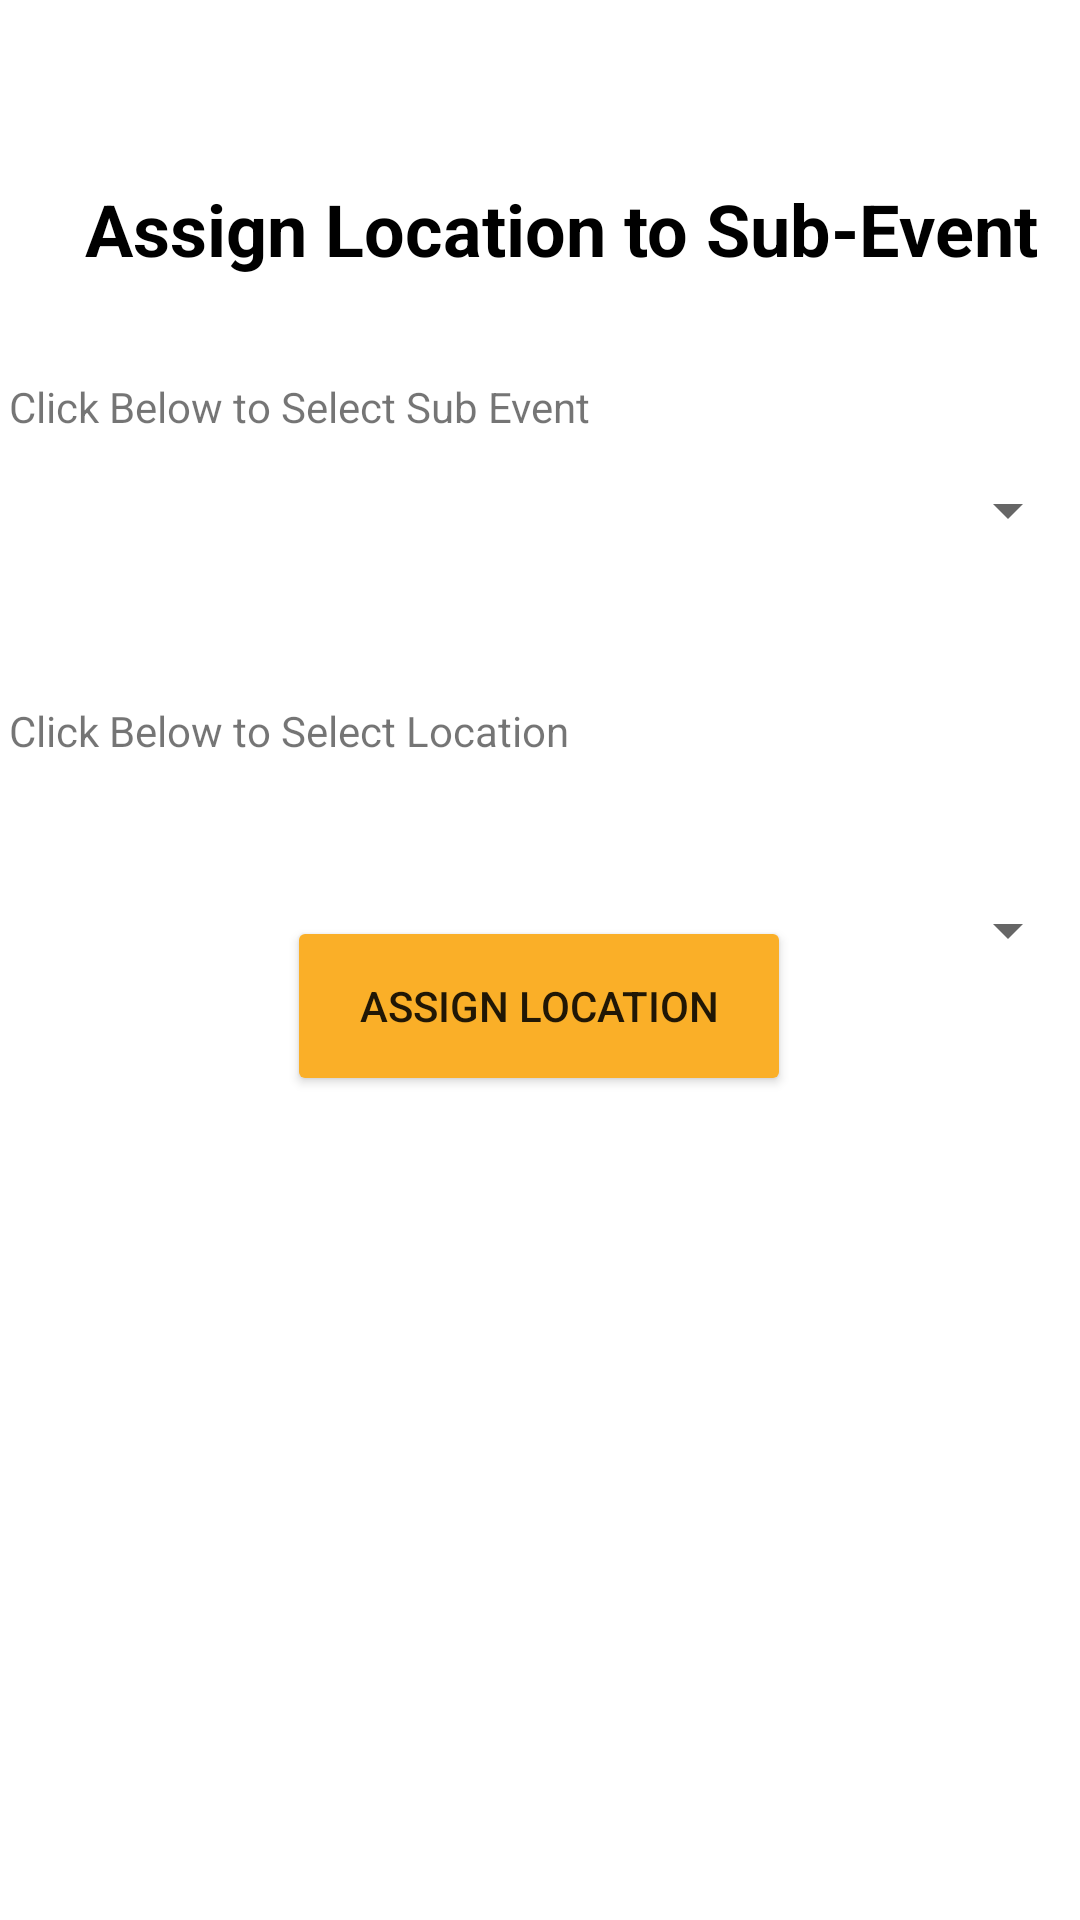

Android layout source for this screen:
<!-- AndroidManifest.xml: application theme Theme.DairaApp -->
<!-- res/layout/activity_allocate_sb_event_venue_main.xml -->
<?xml version="1.0" encoding="utf-8"?>
<androidx.constraintlayout.widget.ConstraintLayout xmlns:android="http://schemas.android.com/apk/res/android"
    xmlns:app="http://schemas.android.com/apk/res-auto"
    xmlns:tools="http://schemas.android.com/tools"
    android:layout_width="match_parent"
    android:layout_height="match_parent"
    tools:context=".OcPanel.AllocateSbEventVenueMainActivity">

    <TextView
        android:id="@+id/textView9"
        android:layout_width="389dp"
        android:layout_height="42dp"
        android:layout_marginTop="60dp"
        android:text="Assign Location to Sub-Event"
        android:textAlignment="center"
        android:textColor="#000000"
        android:textSize="24sp"
        android:textStyle="bold"
        app:layout_constraintEnd_toEndOf="parent"
        app:layout_constraintHorizontal_bias="0.272"
        app:layout_constraintStart_toStartOf="parent"
        app:layout_constraintTop_toTopOf="parent" />

    <TextView
        android:id="@+id/textView7"
        android:layout_width="406dp"
        android:layout_height="28dp"
        android:layout_marginStart="3dp"
        android:layout_marginTop="40dp"
        android:layout_marginEnd="2dp"
        android:text="Click Below to Select Location"
        app:layout_constraintEnd_toEndOf="parent"
        app:layout_constraintHorizontal_bias="0.0"
        app:layout_constraintStart_toStartOf="parent"
        app:layout_constraintTop_toBottomOf="@+id/sbevvspinner" />

    <Spinner
        android:id="@+id/sbevvspinner"
        android:layout_width="match_parent"
        android:layout_height="wrap_content"
        android:layout_marginTop="44dp"

        android:minHeight="48dp"
        app:layout_constraintEnd_toEndOf="parent"
        app:layout_constraintHorizontal_bias="0.0"
        app:layout_constraintStart_toStartOf="parent"
        app:layout_constraintTop_toBottomOf="@+id/textView9"
        tools:ignore="SpeakableTextPresentCheck" />


    <TextView
        android:id="@+id/textView8"
        android:layout_width="406dp"
        android:layout_height="28dp"
        android:layout_marginStart="3dp"
        android:layout_marginTop="24dp"
        android:layout_marginEnd="2dp"
        android:text="@string/click_below_to_select_sub_event"
        app:layout_constraintEnd_toEndOf="parent"
        app:layout_constraintHorizontal_bias="0.0"
        app:layout_constraintStart_toStartOf="parent"
        app:layout_constraintTop_toBottomOf="@+id/textView9" />

    <Spinner
        android:id="@+id/venuespinner"
        android:layout_width="match_parent"
        android:layout_height="wrap_content"
        android:layout_marginTop="132dp"
        android:minHeight="48dp"
        app:layout_constraintEnd_toEndOf="parent"
        app:layout_constraintHorizontal_bias="0.0"
        app:layout_constraintStart_toStartOf="parent"
        app:layout_constraintTop_toBottomOf="@+id/textView8"
        tools:ignore="SpeakableTextPresentCheck" />

    <Button
        android:id="@+id/button6"
        android:layout_width="168dp"
        android:layout_height="60dp"
        android:layout_marginStart="158dp"
        android:layout_marginEnd="159dp"
        android:layout_marginBottom="277dp"
        android:backgroundTint="#FAAF28"
        android:onClick="assign_location"
        android:text="Assign Location"
        app:layout_constraintBottom_toBottomOf="parent"
        app:layout_constraintEnd_toEndOf="parent"
        app:layout_constraintStart_toStartOf="parent"
        app:layout_constraintTop_toBottomOf="@+id/venuespinner"
        app:layout_constraintVertical_bias="0.931" />

</androidx.constraintlayout.widget.ConstraintLayout>
<!-- resources referenced by this layout -->
<resources>
  <string name="click_below_to_select_sub_event">Click Below to Select Sub Event</string>
  <style name="Theme.DairaApp" parent="Theme.MaterialComponents.DayNight.NoActionBar">
          
          <item name="colorPrimary">@color/purple_500</item>
          <item name="colorPrimaryVariant">@color/purple_700</item>
          <item name="colorOnPrimary">@color/white</item>
          
          <item name="colorSecondary">@color/teal_200</item>
          <item name="colorSecondaryVariant">@color/teal_700</item>
          <item name="colorOnSecondary">@color/black</item>
          
          <item name="android:statusBarColor" tools:targetApi="l">@color/daira_clr</item>
          
      </style>
  <color name="purple_500">#FF6200EE</color>
  <color name="purple_700">#FF3700B3</color>
  <color name="white">#FFFFFFFF</color>
  <color name="teal_200">#FF03DAC5</color>
  <color name="teal_700">#FF018786</color>
  <color name="black">#FF000000</color>
  <color name="daira_clr">#faaf28</color>
</resources>
